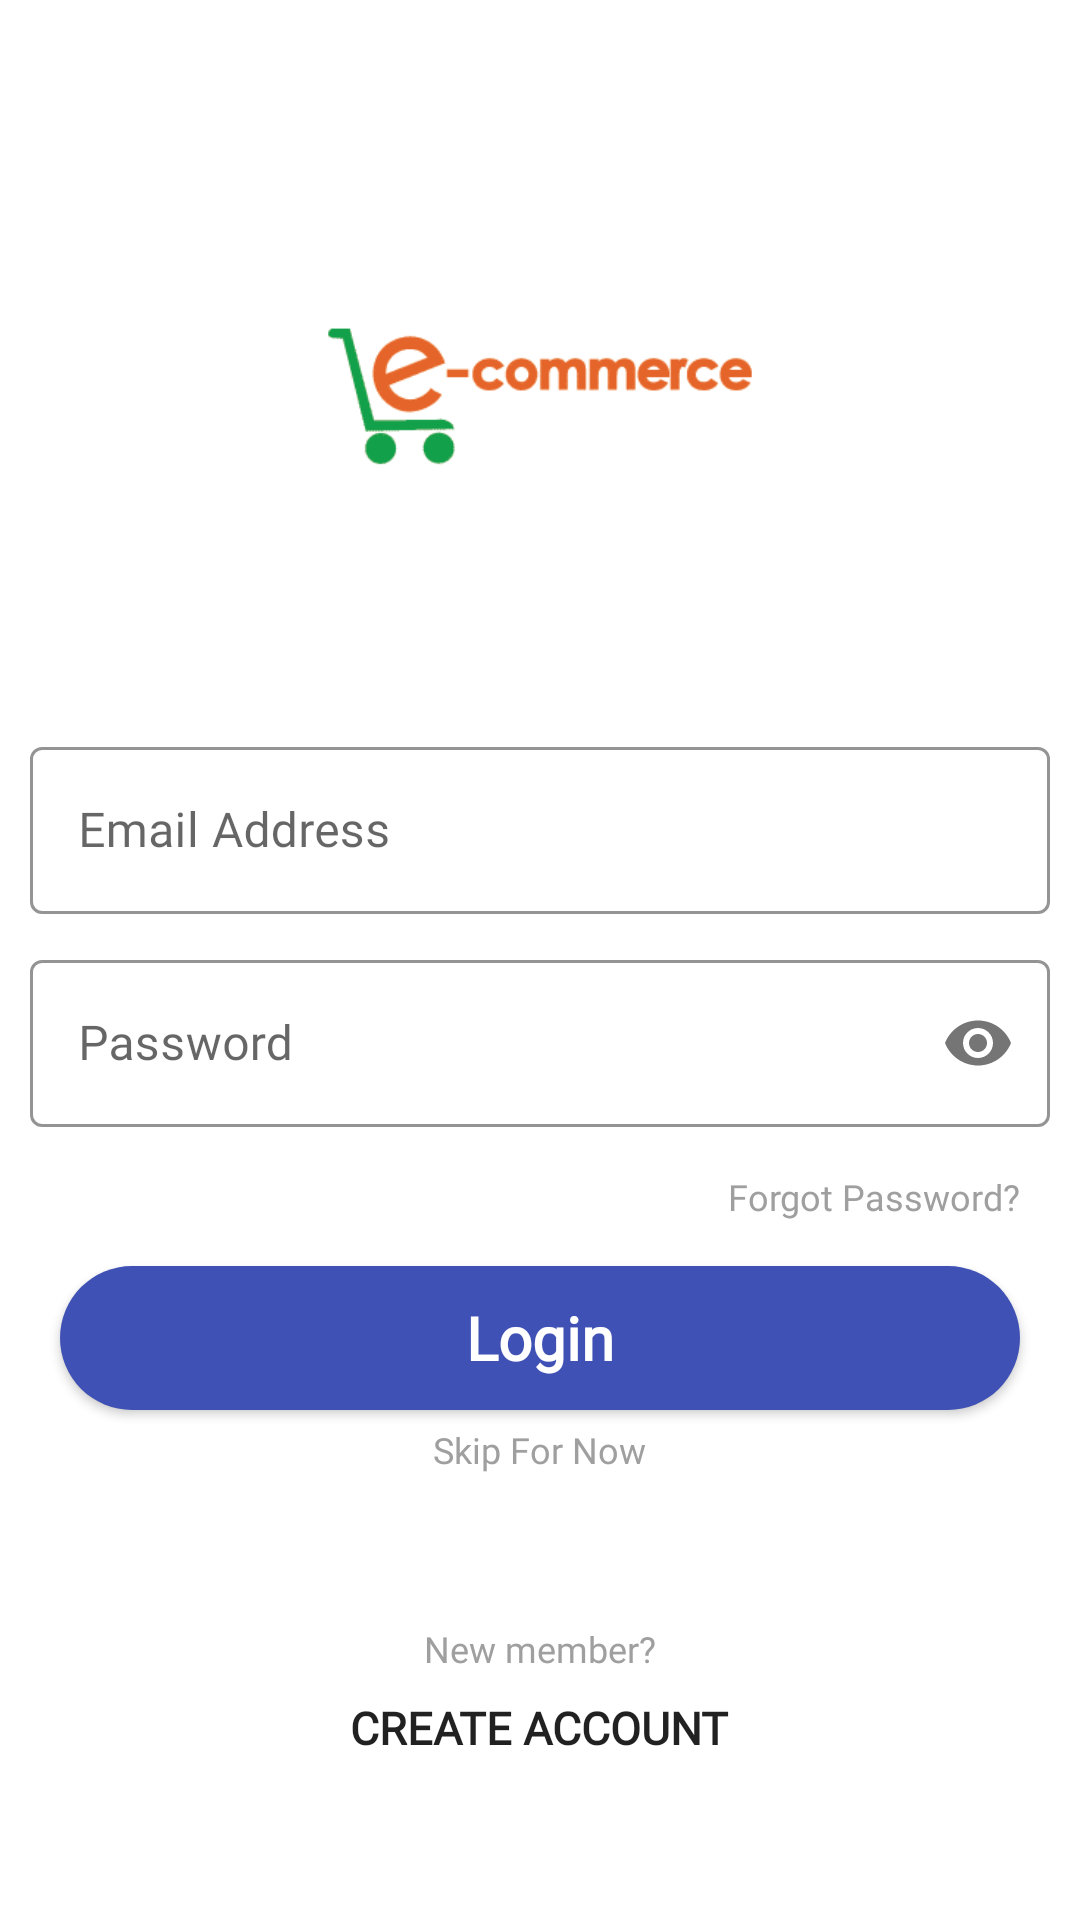

This screen was rendered from an Android layout file. Write that file and the resources it references.
<!-- AndroidManifest.xml: application theme AppTheme -->
<!-- res/layout/activity_login.xml -->
<?xml version="1.0" encoding="utf-8"?>
<LinearLayout xmlns:android="http://schemas.android.com/apk/res/android"
    xmlns:app="http://schemas.android.com/apk/res-auto"
    xmlns:tools="http://schemas.android.com/tools"
    android:layout_width="match_parent"
    android:layout_height="match_parent"
    android:orientation="vertical"
    android:gravity="center"
    android:clickable="true"
    android:focusable="true"
    android:focusableInTouchMode="true"
    android:id="@+id/loginLayout"
    android:background="@color/whiteBackgroundColor"
    tools:context=".Activity.LoginActivity">

    
        
        
        

    
        
        
        


    <ImageView
        android:layout_width="150dp"
        android:layout_height="150dp"
        android:scaleType="fitXY"
        android:src="@drawable/logo"
        android:layout_marginBottom="40dp"/>


    <LinearLayout
        android:layout_width="match_parent"
        android:layout_height="wrap_content"
        android:layout_marginLeft="10dp"
        android:layout_marginRight="10dp"
        android:orientation="vertical">

        <com.google.android.material.textfield.TextInputLayout
            style="@style/Widget.MaterialComponents.TextInputLayout.OutlinedBox"
            android:layout_width="match_parent"
            android:layout_height="wrap_content"
            android:layout_marginBottom="10dp"
            android:hint="@string/LoginEmailAddress"
            app:boxStrokeColor="@color/colorAccent"
            app:hintTextColor="@color/colorAccent">
            <com.google.android.material.textfield.TextInputEditText
                android:id="@+id/loginUsername"
                android:layout_width="match_parent"
                android:layout_height="wrap_content"
                android:inputType="textEmailAddress"
                app:fontFamily="@font/avenir"/>
        </com.google.android.material.textfield.TextInputLayout>

        <com.google.android.material.textfield.TextInputLayout
            style="@style/Widget.MaterialComponents.TextInputLayout.OutlinedBox"
            android:layout_width="match_parent"
            android:layout_height="wrap_content"
            android:hint="@string/loginPassword"
            app:passwordToggleEnabled="true"
            app:boxStrokeColor="@color/colorAccent"
            app:hintTextColor="@color/colorAccent">
            <com.google.android.material.textfield.TextInputEditText
                android:id="@+id/loginPassword"
                android:layout_width="match_parent"
                android:layout_height="wrap_content"
                android:inputType="textPassword"
                app:fontFamily="@font/avenir" />
        </com.google.android.material.textfield.TextInputLayout>
    </LinearLayout>

    <TextView
        android:id="@+id/forgotPassword"
        style="@style/subHeadingName"
        android:text="@string/forgotPassword"
        android:layout_marginTop="15dp"
        android:layout_gravity="right"
        android:layout_marginEnd="20dp"
        android:layout_marginRight="20dp" />

    <Button
        android:id="@+id/loginBtn"
        style="@style/loginButton"
        android:layout_marginLeft="20dp"
        android:layout_marginTop="15dp"
        android:layout_marginRight="20dp"
        android:text="@string/login_button"
        android:textColor="#fff" />

    <TextView
        android:id="@+id/skipForNow"
        style="@style/subHeadingName"
        android:text="@string/skip"
        android:layout_marginTop="5dp"/>

    <TextView
        style="@style/subHeadingName"
        android:text="@string/newMember"
        android:layout_marginTop="50dp" />

    <TextView
        android:id="@+id/registerCreateAccount"
        style="@style/headingName"
        android:text="@string/createAccount"
        android:layout_marginTop="8dp"
        android:textSize="15dp" />

    <ProgressBar
        android:visibility="gone"
        android:id="@+id/pb_load"
        android:layout_gravity="center_horizontal"
        android:layout_width="30dp"
        android:layout_height="30dp" />

</LinearLayout>
<!-- resources referenced by this layout -->
<resources>
  <color name="colorAccent">#3F51B5</color>
  <color name="whiteBackgroundColor">#ffffff</color>
  <!-- drawable logo: png bitmap (drawable, 8097 bytes) -->
  <string name="LoginEmailAddress">Email Address</string>
  <string name="createAccount">CREATE ACCOUNT</string>
  <string name="forgotPassword">Forgot Password?</string>
  <string name="loginHeading">PC Web</string>
  <string name="loginPassword">Password</string>
  <string name="loginSubHeading">Mobile UI Kit</string>
  <string name="login_button">Login</string>
  <string name="newMember">New member?</string>
  <string name="skip">Skip For Now</string>
  <style name="headingName" parent="Theme.AppCompat.Light.NoActionBar">
          <item name="android:layout_width">wrap_content</item>
          <item name="android:layout_height">wrap_content</item>
          <item name="android:textStyle">bold</item>
          <item name="android:fontFamily" tools:targetApi="jelly_bean">@font/avenir</item>
      </style>
  <style name="loginButton" parent="Theme.AppCompat.Light.NoActionBar">
          <item name="android:layout_width">match_parent</item>
          <item name="android:layout_height">wrap_content</item>
          <item name="android:textSize">20sp</item>
          <item name="android:textStyle">bold</item>
          <item name="android:textAllCaps">false</item>
          <item name="android:background">@drawable/button_green</item>
          <item name="android:fontFamily" tools:targetApi="jelly_bean">@font/avenir</item>
      </style>
  <style name="subHeadingName" parent="Theme.AppCompat.Light.NoActionBar">
          <item name="android:layout_width">wrap_content</item>
          <item name="android:layout_height">wrap_content</item>
          <item name="android:textColor">@color/textColor</item>
          <item name="android:textSize">12sp</item>
          <item name="android:fontFamily" tools:targetApi="jelly_bean">@font/avenir</item>
      </style>
  <style name="AppTheme" parent="Theme.MaterialComponents.Light.NoActionBar.Bridge">
          
          <item name="colorPrimary">@color/colorPrimary</item>
          <item name="colorPrimaryDark">@color/colorPrimaryDark</item>
          <item name="colorAccent">@color/colorAccent</item>
      </style>
  <!-- drawable button_green (drawable) -->
  <?xml version="1.0" encoding="utf-8"?>
  <shape xmlns:android="http://schemas.android.com/apk/res/android"
      android:shape="rectangle">
  
      <corners
          android:radius="100dp"/>
      <size
          android:height="20dp"
          android:width="400dp"/>
  
  
      <solid android:color="@color/colorAccent"/>
  
  </shape>
  <color name="textColor">#FF9F9F9F</color>
  <color name="colorPrimary">#3F51B5</color>
  <color name="colorPrimaryDark">#3F51B5</color>
</resources>
